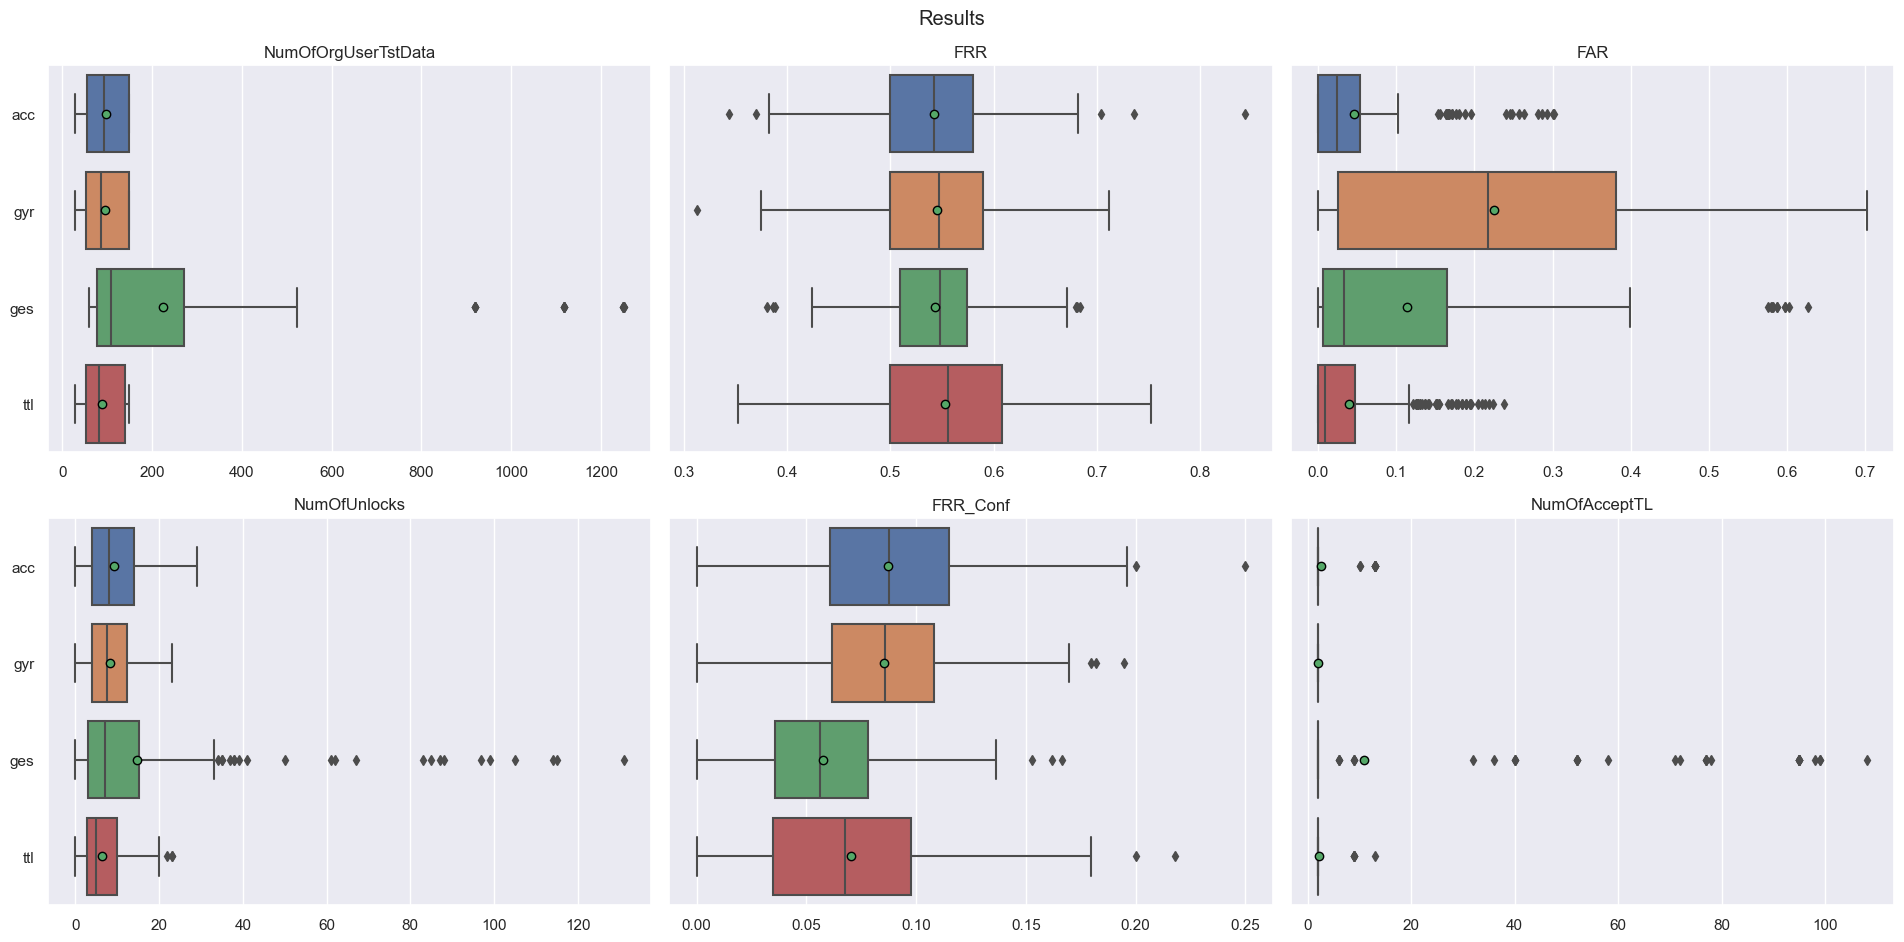

Data behind this chart, as committed beside it:
FAR, FRR, FRR_Conf, Fold, MeanNumOfAttData, Module, NumOfAcceptTL, NumOfOrgUserTstData, NumOfUnlocks, OriginalUser
0.04858, 0.4222, 0.02222, f0, 497.5, acc, 2.0, 45.0, 1.0, ha3ev43
0.05263, 0.6222, 0.1111, f1, 497.5, acc, 2.0, 45.0, 5.0, ha3ev43
0.05398, 0.6818, 0.1364, f2, 497.5, acc, 2.0, 44.0, 6.0, ha3ev43
0.05533, 0.5455, 0.06818, f3, 497.5, acc, 2.0, 44.0, 3.0, ha3ev43
0.05128, 0.4318, 0.04545, f4, 497.5, acc, 2.0, 44.0, 2.0, ha3ev43
0.03374, 0.5333, 0.04444, f0, 478.8, gyr, 2.0, 45.0, 2.0, ha3ev43
0.03374, 0.5778, 0.08889, f1, 478.8, gyr, 2.0, 45.0, 4.0, ha3ev43
0.02429, 0.6364, 0.06818, f2, 478.8, gyr, 2.0, 44.0, 3.0, ha3ev43
0.01215, 0.5227, 0.1136, f3, 478.8, gyr, 2.0, 44.0, 5.0, ha3ev43
0.02294, 0.4545, 0.02273, f4, 478.8, gyr, 2.0, 44.0, 1.0, ha3ev43
0.02946, 0.5541, 0.06757, f0, 1143, ges, 2.0, 74.0, 5.0, ha3ev43
0.02426, 0.5811, 0.1622, f1, 1143, ges, 2.0, 74.0, 12.0, ha3ev43
0.03293, 0.5541, 0.05405, f2, 1143, ges, 2.0, 74.0, 4.0, ha3ev43
0.03466, 0.4865, 0.04054, f3, 1143, ges, 2.0, 74.0, 3.0, ha3ev43
0.03293, 0.527, 0.02703, f4, 1143, ges, 2.0, 74.0, 2.0, ha3ev43
0.005199, 0.3556, 0.02222, f0, 449.2, ttl, 2.0, 45.0, 1.0, ha3ev43
0.003466, 0.5778, 0.1556, f1, 449.2, ttl, 2.0, 45.0, 7.0, ha3ev43
0.001733, 0.7045, 0.1136, f2, 449.2, ttl, 2.0, 44.0, 5.0, ha3ev43
0.001733, 0.4545, 0.0, f3, 449.2, ttl, 2.0, 44.0, 0.0, ha3ev43
0.001733, 0.4318, 0.06818, f4, 449.2, ttl, 2.0, 44.0, 3.0, ha3ev43
0.0, 0.5443, 0.07595, f0, 493.5, acc, 2.0, 79.0, 6.0, 33a3a5u
0.0, 0.5316, 0.1139, f1, 493.5, acc, 2.0, 79.0, 9.0, 33a3a5u
0.0, 0.4557, 0.06329, f2, 493.5, acc, 2.0, 79.0, 5.0, 33a3a5u
0.0, 0.5641, 0.08974, f3, 493.5, acc, 2.0, 78.0, 7.0, 33a3a5u
0.0, 0.6154, 0.1026, f4, 493.5, acc, 2.0, 78.0, 8.0, 33a3a5u
0.02969, 0.5316, 0.07595, f0, 474.9, gyr, 2.0, 79.0, 6.0, 33a3a5u
0.03104, 0.6282, 0.1282, f1, 474.9, gyr, 2.0, 78.0, 10.0, 33a3a5u
0.02564, 0.4231, 0.03846, f2, 474.9, gyr, 2.0, 78.0, 3.0, 33a3a5u
0.02564, 0.6026, 0.07692, f3, 474.9, gyr, 2.0, 78.0, 6.0, 33a3a5u
0.02564, 0.5, 0.05128, f4, 474.9, gyr, 2.0, 78.0, 4.0, 33a3a5u
0.03986, 0.6806, 0.1667, f0, 1144, ges, 2.0, 72.0, 12.0, 33a3a5u
0.05026, 0.5634, 0.08451, f1, 1144, ges, 2.0, 71.0, 6.0, 33a3a5u
0.03813, 0.5775, 0.1127, f2, 1144, ges, 2.0, 71.0, 8.0, 33a3a5u
0.03293, 0.3803, 0.01408, f3, 1144, ges, 2.0, 71.0, 1.0, 33a3a5u
0.04679, 0.5352, 0.08451, f4, 1144, ges, 2.0, 71.0, 6.0, 33a3a5u
0.0, 0.6389, 0.04167, f0, 446.1, ttl, 2.0, 72.0, 3.0, 33a3a5u
0.0, 0.6479, 0.1127, f1, 446.1, ttl, 2.0, 71.0, 8.0, 33a3a5u
0.0, 0.5211, 0.09859, f2, 446.1, ttl, 2.0, 71.0, 7.0, 33a3a5u
0.0, 0.5211, 0.05634, f3, 446.1, ttl, 2.0, 71.0, 4.0, 33a3a5u
0.0, 0.5775, 0.09859, f4, 446.1, ttl, 2.0, 71.0, 7.0, 33a3a5u
0.002699, 0.6471, 0.1176, f0, 498.8, acc, 2.0, 34.0, 4.0, m4urjh0
0.004049, 0.4545, 0.0, f1, 498.8, acc, 2.0, 33.0, 0.0, m4urjh0
0.004049, 0.4545, 0.0303, f2, 498.8, acc, 2.0, 33.0, 1.0, m4urjh0
0.004049, 0.5152, 0.06061, f3, 498.8, acc, 2.0, 33.0, 2.0, m4urjh0
0.005398, 0.5758, 0.1212, f4, 498.8, acc, 2.0, 33.0, 4.0, m4urjh0
0.1646, 0.3125, 0.03125, f0, 480.3, gyr, 2.0, 32.0, 1.0, m4urjh0
0.2119, 0.5938, 0.0625, f1, 480.3, gyr, 2.0, 32.0, 2.0, m4urjh0
0.2335, 0.6562, 0.0625, f2, 480.3, gyr, 2.0, 32.0, 2.0, m4urjh0
0.224, 0.5938, 0.125, f3, 480.3, gyr, 2.0, 32.0, 4.0, m4urjh0
0.1903, 0.5625, 0.125, f4, 480.3, gyr, 2.0, 32.0, 4.0, m4urjh0
0.0, 0.5574, 0.04918, f0, 1145, ges, 2.0, 61.0, 3.0, m4urjh0
0.0, 0.541, 0.1148, f1, 1145, ges, 2.0, 61.0, 7.0, m4urjh0
0.0, 0.459, 0.01639, f2, 1145, ges, 2.0, 61.0, 1.0, m4urjh0
0.0, 0.5667, 0.05, f3, 1145, ges, 2.0, 60.0, 3.0, m4urjh0
0.0, 0.5833, 0.08333, f4, 1145, ges, 2.0, 60.0, 5.0, m4urjh0
0.0, 0.5, 0.03125, f0, 450.7, ttl, 2.0, 32.0, 1.0, m4urjh0
0.0, 0.375, 0.0, f1, 450.7, ttl, 2.0, 32.0, 0.0, m4urjh0
0.0, 0.4375, 0.0, f2, 450.7, ttl, 2.0, 32.0, 0.0, m4urjh0
0.0, 0.625, 0.125, f3, 450.7, ttl, 2.0, 32.0, 4.0, m4urjh0
0.0, 0.5312, 0.09375, f4, 450.7, ttl, 2.0, 32.0, 3.0, m4urjh0
... 820 more rows
